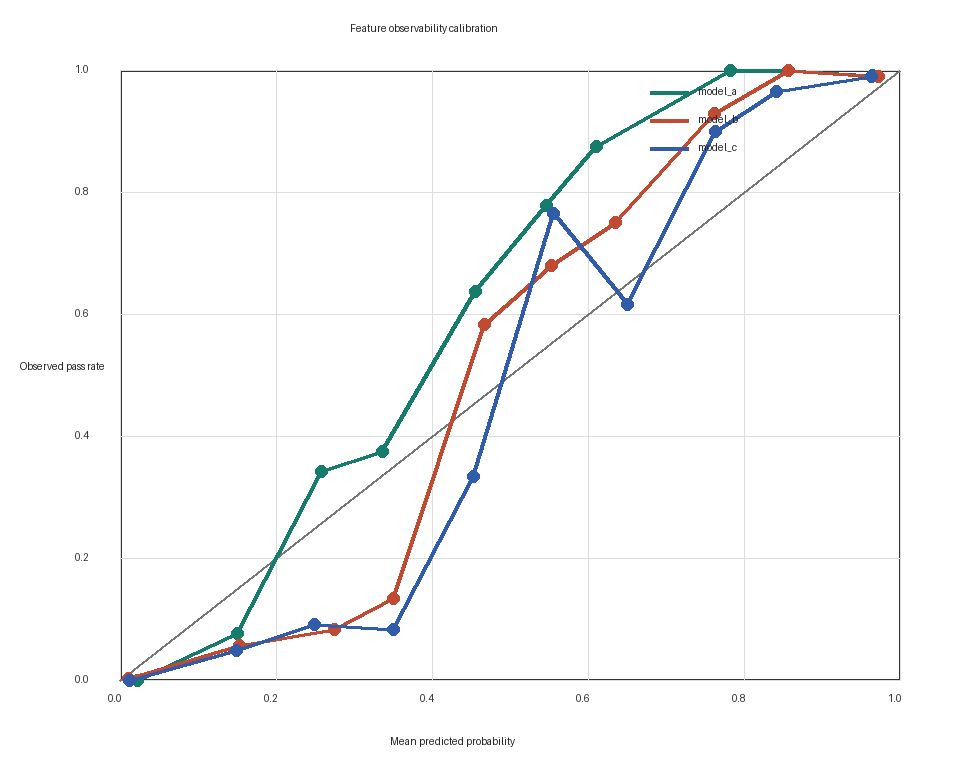

Values plotted in this chart, from the file beside it:
model, bin, count, mean_probability, observed_rate
model_a, 0, 580, 0.02233, 0.0
model_a, 1, 52, 0.1509, 0.07692
model_a, 2, 41, 0.2581, 0.3415
model_a, 3, 32, 0.3366, 0.375
model_a, 4, 22, 0.4562, 0.6364
model_a, 5, 9, 0.5463, 0.7778
model_a, 6, 8, 0.6108, 0.875
model_a, 7, 6, 0.7822, 1.0
model_a, 8, 7, 0.8574, 1.0
model_a, 9, 107, 0.965, 0.9907
model_b, 0, 590, 0.01107, 0.001695
model_b, 1, 53, 0.1532, 0.0566
model_b, 2, 12, 0.2747, 0.08333
model_b, 3, 15, 0.3502, 0.1333
model_b, 4, 24, 0.4679, 0.5833
model_b, 5, 25, 0.5531, 0.68
model_b, 6, 16, 0.635, 0.75
model_b, 7, 14, 0.7627, 0.9286
model_b, 8, 26, 0.8571, 1.0
model_b, 9, 89, 0.9725, 0.9888
model_c, 0, 571, 0.01171, 0.0
model_c, 1, 42, 0.1496, 0.04762
model_c, 2, 33, 0.2495, 0.09091
model_c, 3, 24, 0.3506, 0.08333
model_c, 4, 12, 0.4531, 0.3333
model_c, 5, 34, 0.5558, 0.7647
model_c, 6, 13, 0.6511, 0.6154
model_c, 7, 10, 0.7628, 0.9
model_c, 8, 28, 0.8412, 0.9643
model_c, 9, 97, 0.9632, 0.9897
